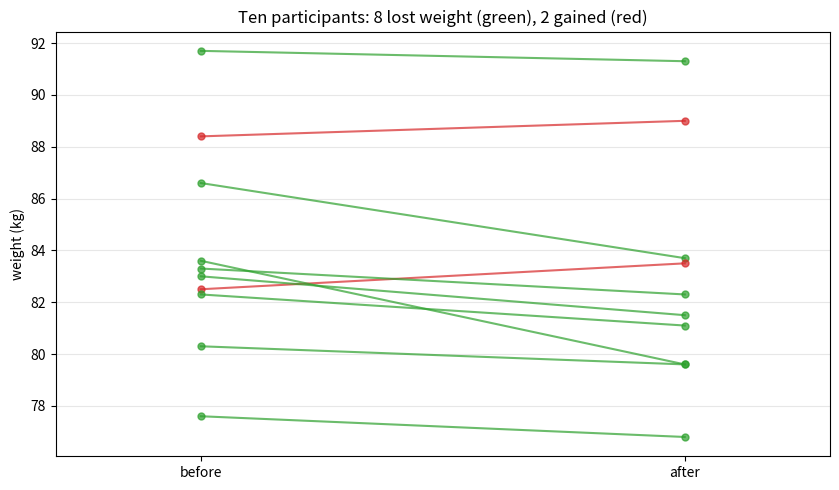
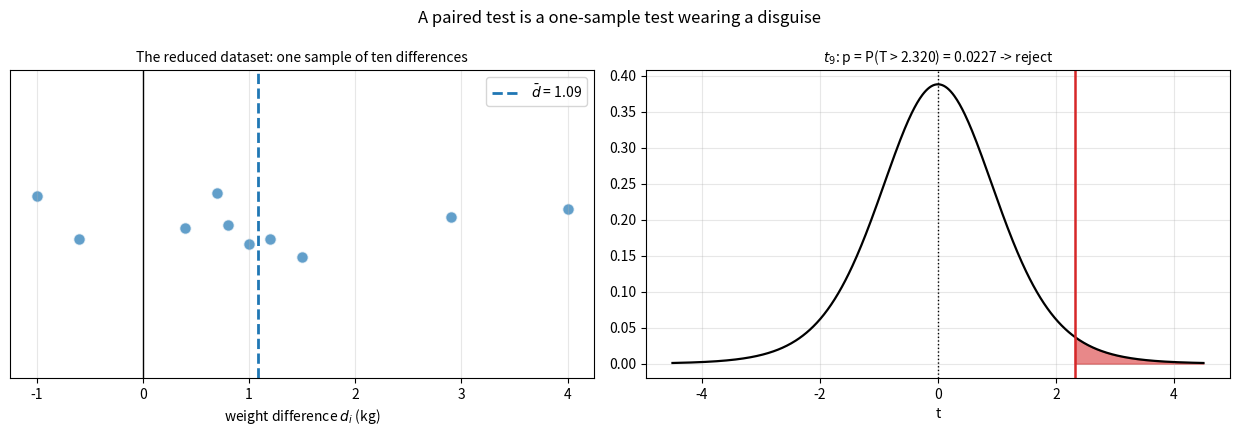

Generate these figures, in order, with matplotlib:
import numpy as np
import matplotlib.pyplot as plt
from math import gamma, sqrt, pi

# numpy < 2 fallback: np.trapezoid was called np.trapz
if not hasattr(np, "trapezoid"):
    np.trapezoid = np.trapz

rng = np.random.default_rng(21)

def t_pdf(t, df):
    """Density of the Student t-distribution with df degrees of freedom."""
    coeff = gamma((df + 1) / 2) / (sqrt(df * pi) * gamma(df / 2))
    return coeff * (1 + np.asarray(t, dtype=float) ** 2 / df) ** (-(df + 1) / 2)

def t_tail(t_value, df):
    """P(T > t_value) for T ~ t_df, by numeric integration."""
    grid = np.linspace(0, abs(t_value), 20_000)
    cdf_half = np.trapezoid(t_pdf(grid, df), grid)
    tail = 0.5 - cdf_half
    return tail if t_value >= 0 else 1 - tail

def one_sample_t_test(data, mu0=0.0, tail="right", alpha=0.05, label=""):
    """The one-sample t-test -- which, on differences, IS the paired test."""
    n = len(data)
    t_obs = (np.mean(data) - mu0) / (np.std(data, ddof=1) / np.sqrt(n))
    p = {"right": t_tail(t_obs, n - 1),
         "left": 1 - t_tail(t_obs, n - 1),
         "two": 2 * t_tail(abs(t_obs), n - 1)}[tail]
    verdict = "REJECT H0" if p < alpha else "fail to reject H0"
    print(f"{label}: t_obs = {t_obs:.3f} (df = {n - 1}), p = {p:.4f} -> {verdict}")
    return t_obs, p

before = np.array([86.6, 82.5, 83.0, 80.3, 77.6, 82.3, 88.4, 83.3, 91.7, 83.6])
after = np.array([83.7, 83.5, 81.5, 79.6, 76.8, 81.1, 89.0, 82.3, 91.3, 79.6])
d = before - after

print("differences d_i = before - after (kg):")
print(" ", np.round(d, 1))
print(f"\nd-bar = {d.mean():.2f} kg, s_d = {d.std(ddof=1):.3f}, n = {len(d)}")
print("(two participants -- persons 2 and 7 -- actually GAINED weight; the test")
print(" asks about the average, not every individual)")

t_obs, p = one_sample_t_test(d, mu0=0, tail="right",
                             label="paired right-tailed (program helps)")
print(f"\nConclusion: the mean weight difference is positive -- the training")
print(f"program is good for losing weight (p = {p:.4f} < 0.05).")

_ = one_sample_t_test(d, mu0=0, tail="two",
                      label="paired two-tailed  (program changes weight)")

nx = ny = len(before)
vx, vy = before.var(ddof=1) / nx, after.var(ddof=1) / ny
se_indep = np.sqrt(vx + vy)
t_indep = (before.mean() - after.mean()) / se_indep
df_w = (vx + vy) ** 2 / (vx**2 / (nx - 1) + vy**2 / (ny - 1))
p_indep = t_tail(t_indep, df_w)

print(f"same mean difference: {before.mean() - after.mean():.2f} kg either way")
print(f"paired SE:      {d.std(ddof=1) / np.sqrt(10):.3f}  -> t = {t_obs:.3f}, "
      f"p = {p:.4f}  (REJECT)")
print(f"independent SE: {se_indep:.3f}  -> t = {t_indep:.3f}, "
      f"p = {p_indep:.4f}  (nowhere near)")
print("\nThe independent test's SE must carry the ~4 kg person-to-person spread;")
print("pairing subtracts each person from themselves and keeps only the changes.")

fig, ax = plt.subplots(figsize=(8.5, 5))
for b, a in zip(before, after):
    lost = b > a
    ax.plot([0, 1], [b, a], "o-", color="tab:green" if lost else "tab:red",
            alpha=0.7, markersize=5)
ax.set_xticks([0, 1])
ax.set_xticklabels(["before", "after"])
ax.set_xlim(-0.3, 1.3)
ax.set_ylabel("weight (kg)")
ax.set_title("Ten participants: 8 lost weight (green), 2 gained (red)")
ax.grid(True, alpha=0.3, axis="y")
plt.tight_layout()
plt.show()

fig, axes = plt.subplots(1, 2, figsize=(12.5, 4.4))

jitter = rng.normal(0, 0.03, size=len(d))
axes[0].scatter(d, jitter, s=70, color="tab:blue", alpha=0.7, edgecolor="white")
axes[0].axvline(0, color="black", linestyle="-", linewidth=1)
axes[0].axvline(d.mean(), color="tab:blue", linestyle="--", linewidth=2,
                label=f"$\\bar{{d}}$ = {d.mean():.2f}")
axes[0].set_ylim(-0.25, 0.25)
axes[0].set_yticks([])
axes[0].set_xlabel("weight difference $d_i$ (kg)")
axes[0].set_title("The reduced dataset: one sample of ten differences", fontsize=10)
axes[0].legend()
axes[0].grid(True, alpha=0.3, axis="x")

t_axis = np.linspace(-4.5, 4.5, 600)
density = t_pdf(t_axis, 9)
axes[1].plot(t_axis, density, color="black", linewidth=1.6)
axes[1].fill_between(t_axis, density, where=t_axis >= t_obs, color="tab:red",
                     alpha=0.55)
axes[1].axvline(t_obs, color="tab:red", linewidth=1.8)
axes[1].axvline(0, color="black", linestyle=":", linewidth=1)
axes[1].set_xlabel("t")
axes[1].set_title(f"$t_9$: p = P(T > {t_obs:.3f}) = {p:.4f} -> reject", fontsize=10)
axes[1].grid(True, alpha=0.3)

plt.suptitle("A paired test is a one-sample test wearing a disguise")
plt.tight_layout()
plt.show()

# Exercise 1: the left-tailed test and the trio
_, p_left = one_sample_t_test(d, 0, "left", label="left-tailed (program adds weight)")
print("\nRight-tailed: reject -- evidence the program reduces weight on average.")
print("Two-tailed:   reject -- evidence the program changes weight (p = 0.0455).")
print("Left-tailed:  p = 0.99 -- no evidence whatsoever of weight gain, as the")
print("observed differences point the opposite way.")

# Exercise 2: paired or independent?
print("(a) PAIRED -- same patients, before/after.")
print("(b) INDEPENDENT -- two distinct groups of students.")
print("(c) PAIRED -- left and right tire share the same car (and driver, roads).")
print("(d) INDEPENDENT -- the last notebook's two-sample test was the right one.")

# Exercise 3: the reduction, checked
d_bar, s_d, n = d.mean(), d.std(ddof=1), len(d)
t_hand = d_bar / (s_d / np.sqrt(n))
p_hand = t_tail(t_hand, n - 1)
print(f"by hand: d-bar = {d_bar:.2f}, s_d = {s_d:.4f}, "
      f"t = {t_hand:.4f}, df = {n - 1}, p = {p_hand:.4f}")
t_func, p_func = one_sample_t_test(d, 0, "right", label="via one_sample_t_test")
print(f"\nidentical: {np.isclose(t_hand, t_func) and np.isclose(p_hand, p_func)}")
print("The paired test and the one-sample test on differences are the same test.")

# Exercise 4: testing mu_D = 0.5
_, p_half = one_sample_t_test(d, mu0=0.5, tail="right",
                              label="H0: mu_D = 0.5 vs H1: mu_D > 0.5")
print("\nJointly: the data support 'the program causes SOME average weight loss'")
print("but cannot support 'more than half a kilo' -- the honest marketing claim")
print("is qualitative, not quantitative. (The next exercise's confidence interval")
print("says the same thing in interval form.)")

# Exercise 5: the value of pairing vs shared baseline strength
trials, n5 = 20_000, 10
true_loss = 1.0
for sigma_person in (0, 2, 4):
    baseline = rng.normal(85, sigma_person, size=(trials, n5))
    before_s = baseline + rng.normal(0, 1, size=(trials, n5))
    after_s = baseline - true_loss + rng.normal(0, 1, size=(trials, n5))

    d_s = before_s - after_s
    t_paired = d_s.mean(axis=1) / (d_s.std(axis=1, ddof=1) / np.sqrt(n5))
    power_paired = (t_paired > 1.8331).mean()

    vx = before_s.var(axis=1, ddof=1) / n5
    vy = after_s.var(axis=1, ddof=1) / n5
    t_ind = (before_s.mean(axis=1) - after_s.mean(axis=1)) / np.sqrt(vx + vy)
    power_ind = (t_ind > 1.734).mean()          # t crit, df ~ 18

    print(f"sigma_person = {sigma_person}: paired power = {power_paired:.1%}, "
          f"independent power = {power_ind:.1%}")
print("\nWith no shared baseline the two are comparable (pairing costs a few df);")
print("as person-to-person spread grows, the independent test drowns while the")
print("paired test, blind to baselines by construction, keeps its full power.")

# Exercise 6: the CI duality
t975 = 2.2622                                   # t quantile 0.975, df = 9
margin = t975 * d.std(ddof=1) / np.sqrt(len(d))
lo, hi = d.mean() - margin, d.mean() + margin
print(f"95% t-interval for mu_D: [{lo:.3f}, {hi:.3f}] kg")
print(f"excludes 0? {not (lo <= 0 <= hi)}")
_, p_two6 = one_sample_t_test(d, 0, "two", label="two-tailed test")
print("\nDuality: the 95% interval excludes 0 exactly when the two-tailed test")
print("rejects at alpha = 0.05 -- they are the same computation read two ways")
print("(here both verdicts agree, and both are close calls: the interval's lower")
print("limit sits barely above zero, just as p = 0.0455 sits barely below 0.05).")
